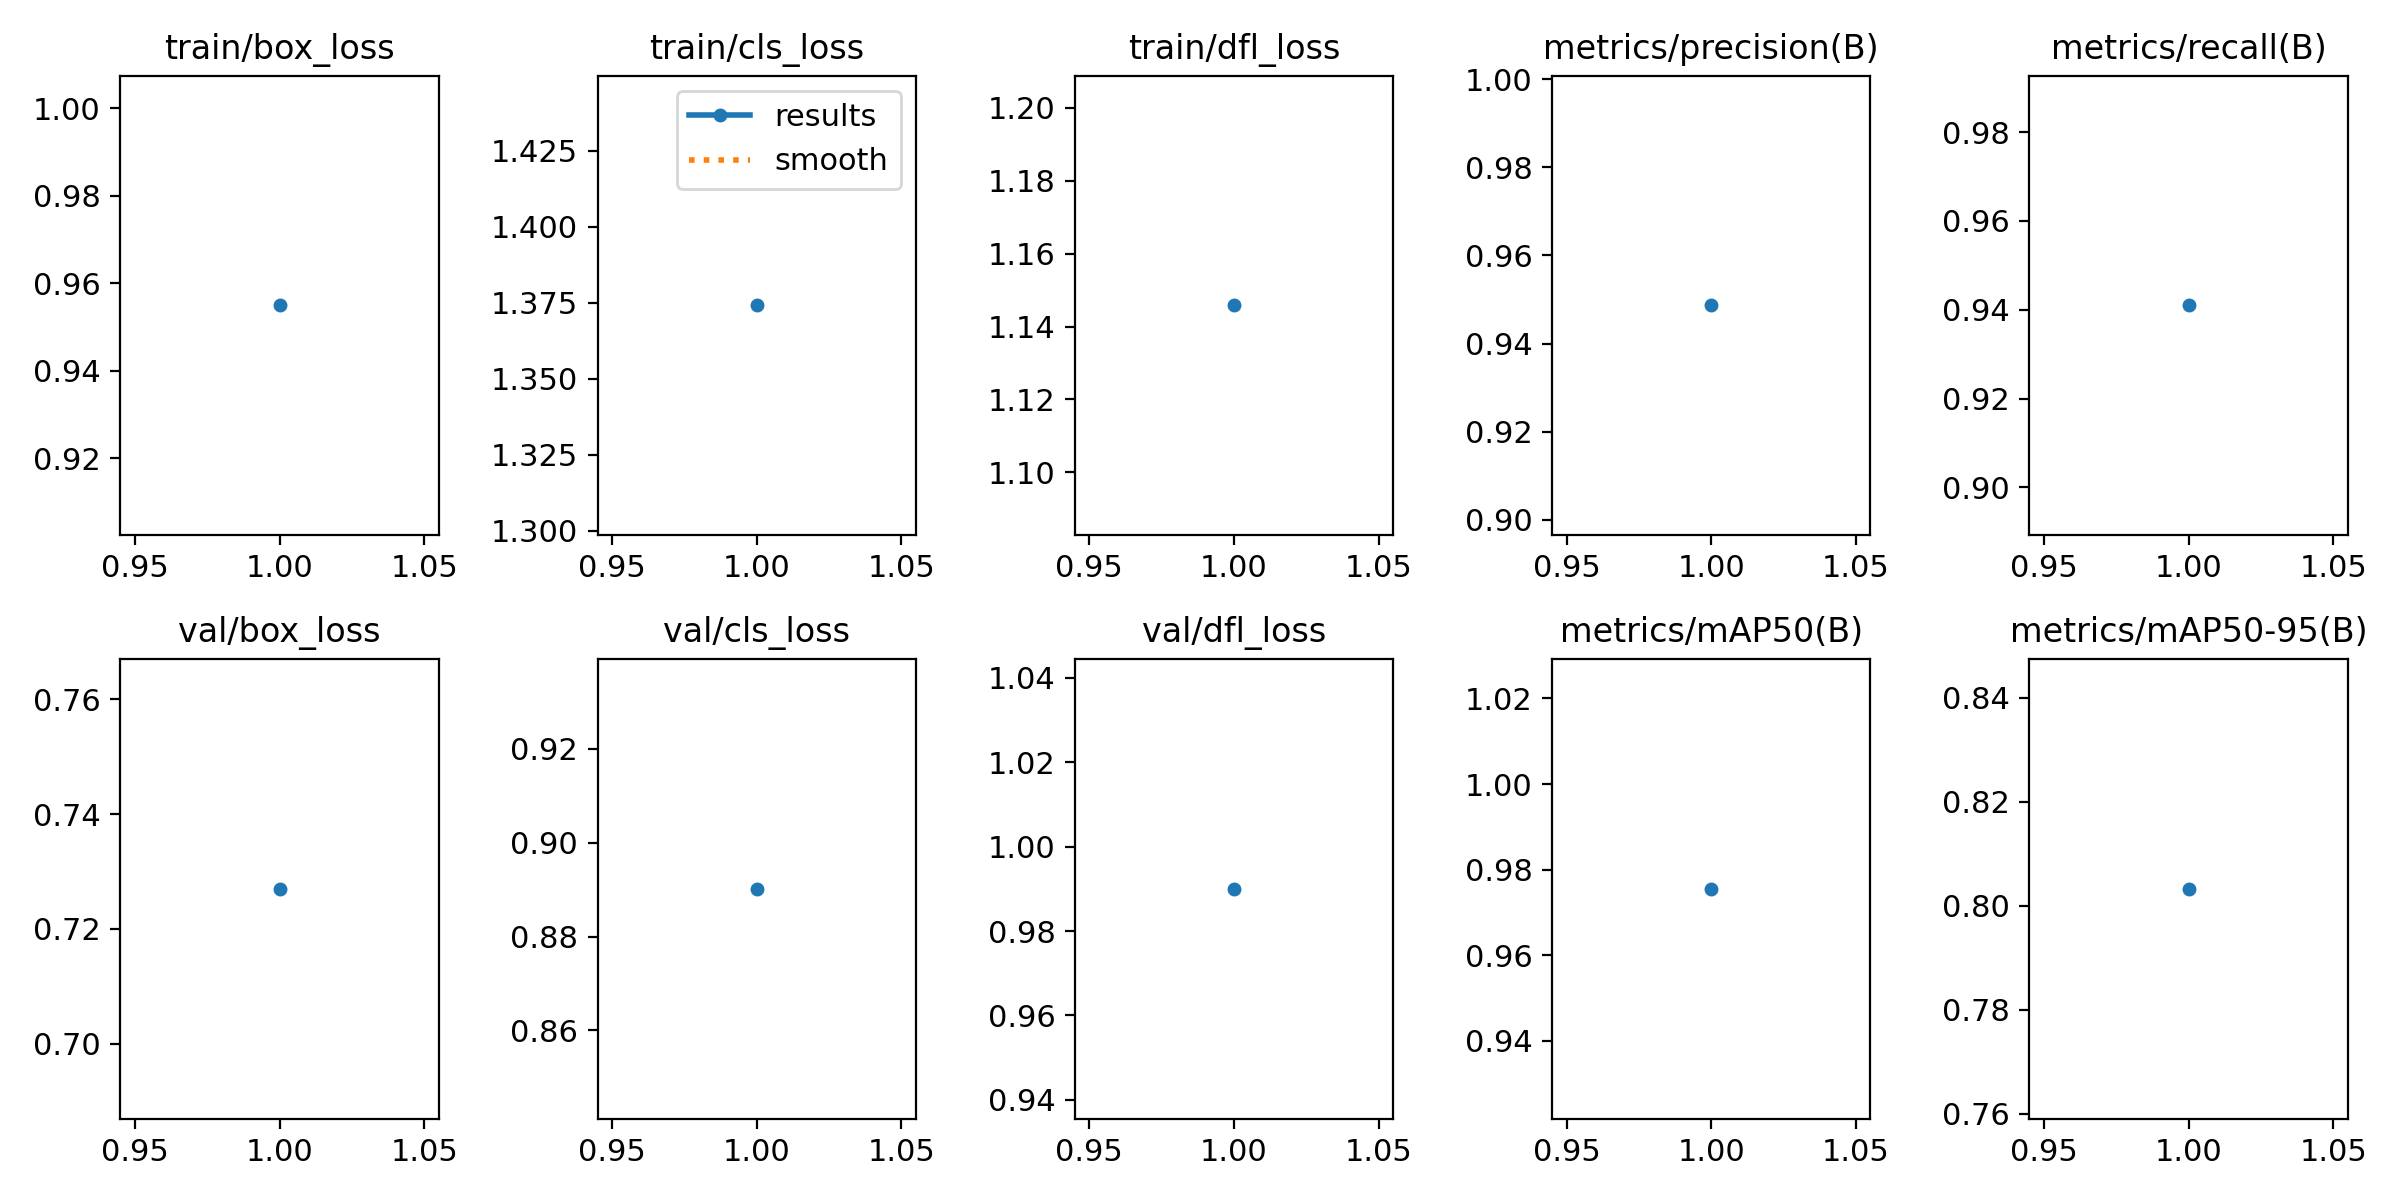

The file beside this chart, header and first rows:
epoch, train/box_loss, train/cls_loss, train/dfl_loss, metrics/precision(B), metrics/recall(B), metrics/mAP50(B), metrics/mAP50-95(B), val/box_loss, val/cls_loss, val/dfl_loss, lr/pg0, lr/pg1, lr/pg2
1, 0.955, 1.374, 1.146, 0.9487, 0.941, 0.9755, 0.8033, 0.727, 0.8902, 0.99, 0.000665, 0.000665, 0.000665
